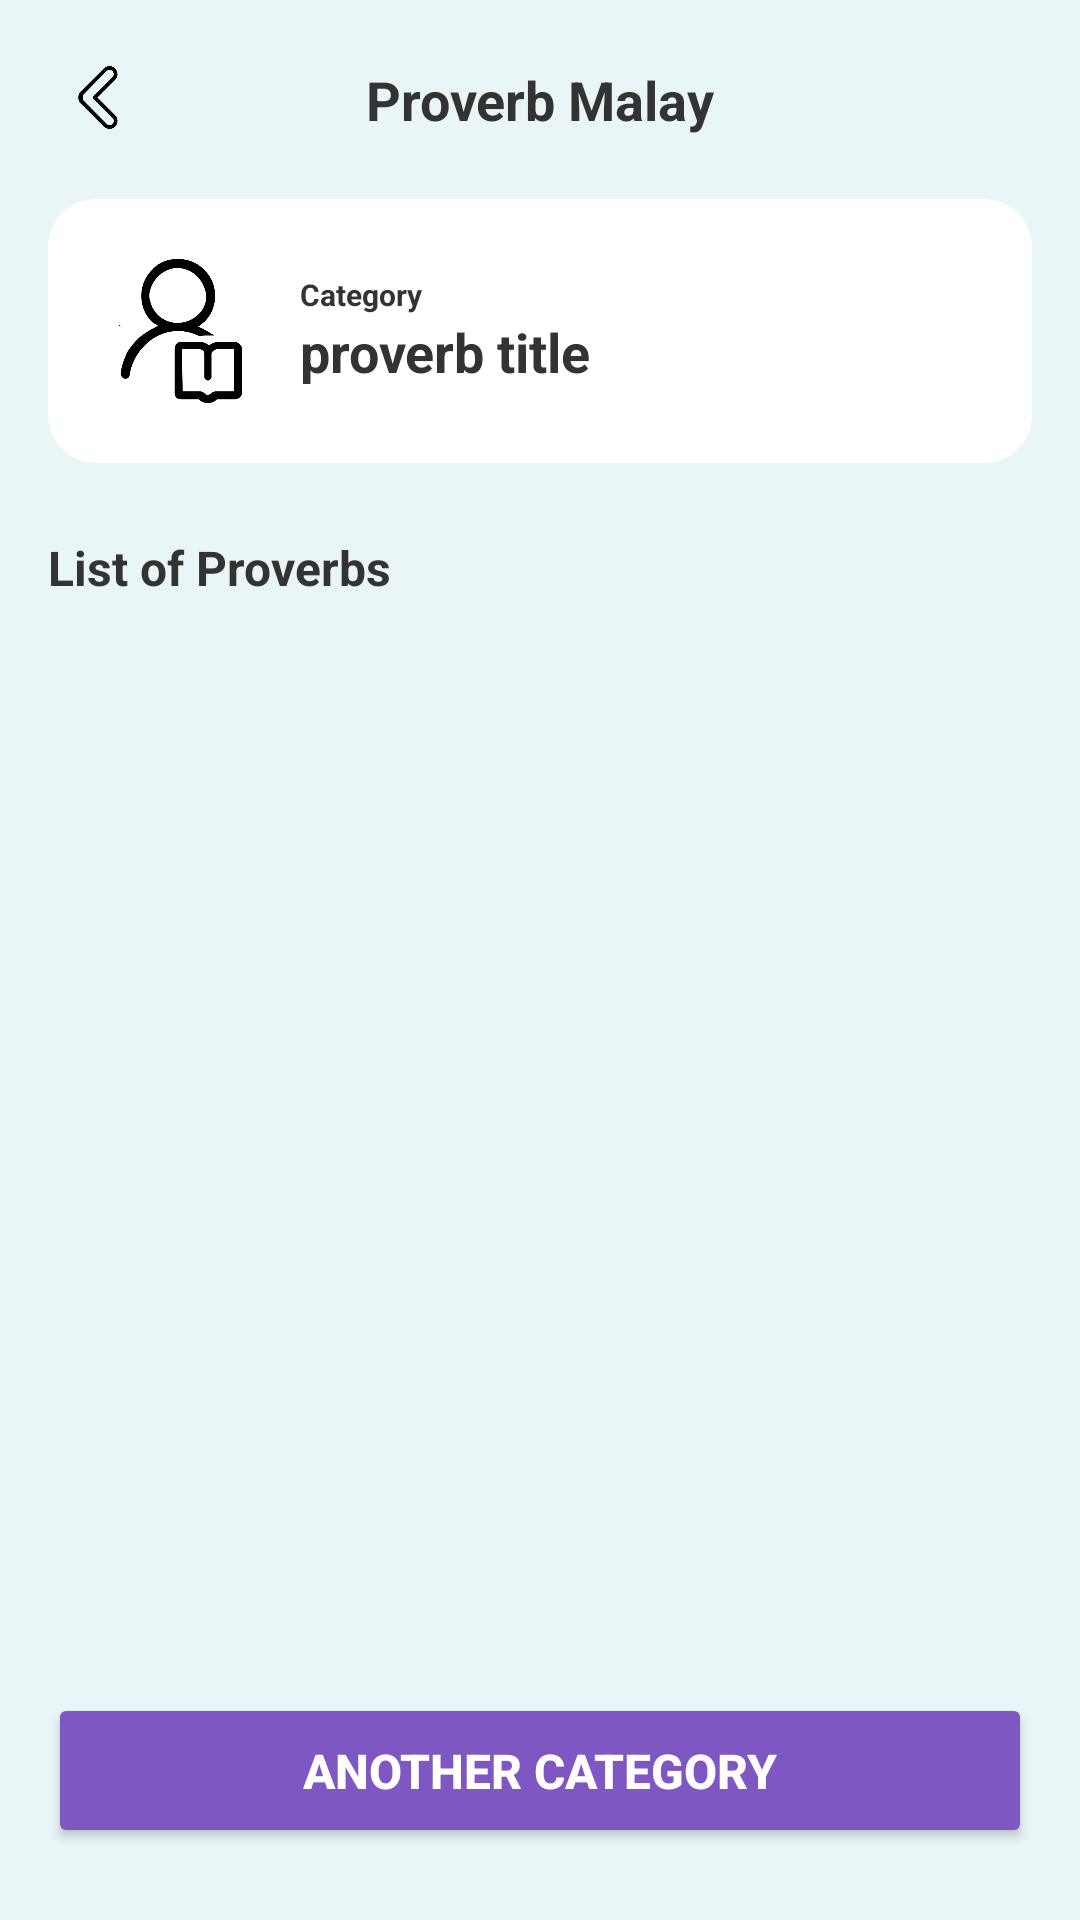

The Android layout XML behind this screen, and the referenced resources:
<!-- AndroidManifest.xml: application theme Theme.ProverbApp -->
<!-- res/layout/activity_proverbs_list.xml -->
<LinearLayout
    xmlns:android="http://schemas.android.com/apk/res/android"
    android:layout_width="match_parent"
    android:layout_height="match_parent"
    android:orientation="vertical"
    android:background="#E9F6F7"
    android:padding="16dp">

    
    <LinearLayout
        android:id="@+id/navTop"
        android:layout_width="match_parent"
        android:layout_height="wrap_content"
        android:orientation="horizontal"
        android:gravity="center_vertical"
        android:padding="5dp"
        android:background="#E9F6F7">

        
        <ImageView
            android:id="@+id/backButton"
            android:layout_width="24dp"
            android:layout_height="24dp"
            android:src="@drawable/back"
            android:contentDescription="Back Button" />

        
        <TextView
            android:id="@+id/quizTitle"
            android:layout_width="0dp"
            android:layout_height="wrap_content"
            android:layout_weight="1"
            android:text="Proverb Malay"
            android:textSize="18sp"
            android:textColor="#333333"
            android:textStyle="bold"
            android:gravity="center" />
        
        <ImageView
            android:id="@+id/helpButton"
            android:layout_width="24dp"
            android:layout_height="24dp"
            android:contentDescription="Help Button" />
    </LinearLayout>

    
    <LinearLayout
        android:layout_width="match_parent"
        android:layout_height="wrap_content"
        android:orientation="horizontal"
        android:background="@drawable/rounded_card_background"
        android:padding="20dp"
        android:layout_marginTop="16dp">

        <ImageView
            android:id="@+id/courseImage"
            android:layout_width="48dp"
            android:layout_height="48dp"
            android:src="@drawable/course"
            android:contentDescription="Course Icon" />

        <LinearLayout
            android:layout_width="wrap_content"
            android:layout_height="48dp"
            android:gravity="center_vertical"
            android:orientation="vertical"
            android:paddingStart="16dp">

            <TextView
                android:id="@+id/courseCat"
                android:layout_width="wrap_content"
                android:layout_height="wrap_content"
                android:text="Category"
                android:textColor="#333333"
                android:textSize="10sp"
                android:textStyle="bold" />

            <TextView
                android:id="@+id/courseTitle"
                android:layout_width="wrap_content"
                android:layout_height="wrap_content"
                android:text="proverb title"
                android:textColor="#333333"
                android:textSize="18sp"
                android:textStyle="bold" />

            <LinearLayout
                android:layout_width="wrap_content"
                android:layout_height="wrap_content"
                android:gravity="center_vertical"
                android:orientation="horizontal" />
        </LinearLayout>
    </LinearLayout>

    
    <TextView
        android:id="@+id/chapterTitle"
        android:layout_width="wrap_content"
        android:layout_height="wrap_content"
        android:layout_marginTop="24dp"
        android:text="List of Proverbs"
        android:paddingBottom="10dp"
        android:textSize="16sp"
        android:textStyle="bold"
        android:textColor="#333333" />

    
    <ListView
        android:id="@+id/proverbsListView"
        android:layout_width="match_parent"
        android:layout_height="0dp"
        android:layout_weight="1"
        android:divider="@android:color/transparent"
        android:dividerHeight="16dp"
        android:paddingTop="8dp"
        android:paddingBottom="8dp" />


    
    <Button
        android:id="@+id/continueLearningButton"
        android:layout_width="match_parent"
        android:layout_height="wrap_content"
        android:layout_marginTop="16dp"
        android:layout_marginBottom="8dp"
        android:backgroundTint="#7E57C2"
        android:padding="15dp"
        android:textSize="16sp"
        android:text="Another Category"
        android:textColor="#FFFFFF"
        android:textStyle="bold" />
</LinearLayout>
<!-- resources referenced by this layout -->
<resources>
  <!-- drawable back: png bitmap (drawable, 2683 bytes) -->
  <!-- drawable course: png bitmap (drawable, 14039 bytes) -->
  <!-- drawable rounded_card_background (drawable) -->
  <?xml version="1.0" encoding="utf-8"?>
  <shape xmlns:android="http://schemas.android.com/apk/res/android">
      <solid android:color="#FFFFFF" />
      <corners android:radius="16dp" />
      <shadowColor android:color="#E0E0E0" />
  </shape>
  <style name="Theme.ProverbApp" parent="Base.Theme.ProverbApp" />
  <style name="Base.Theme.ProverbApp" parent="Theme.Material3.DayNight.NoActionBar">
          
          
      </style>
</resources>
